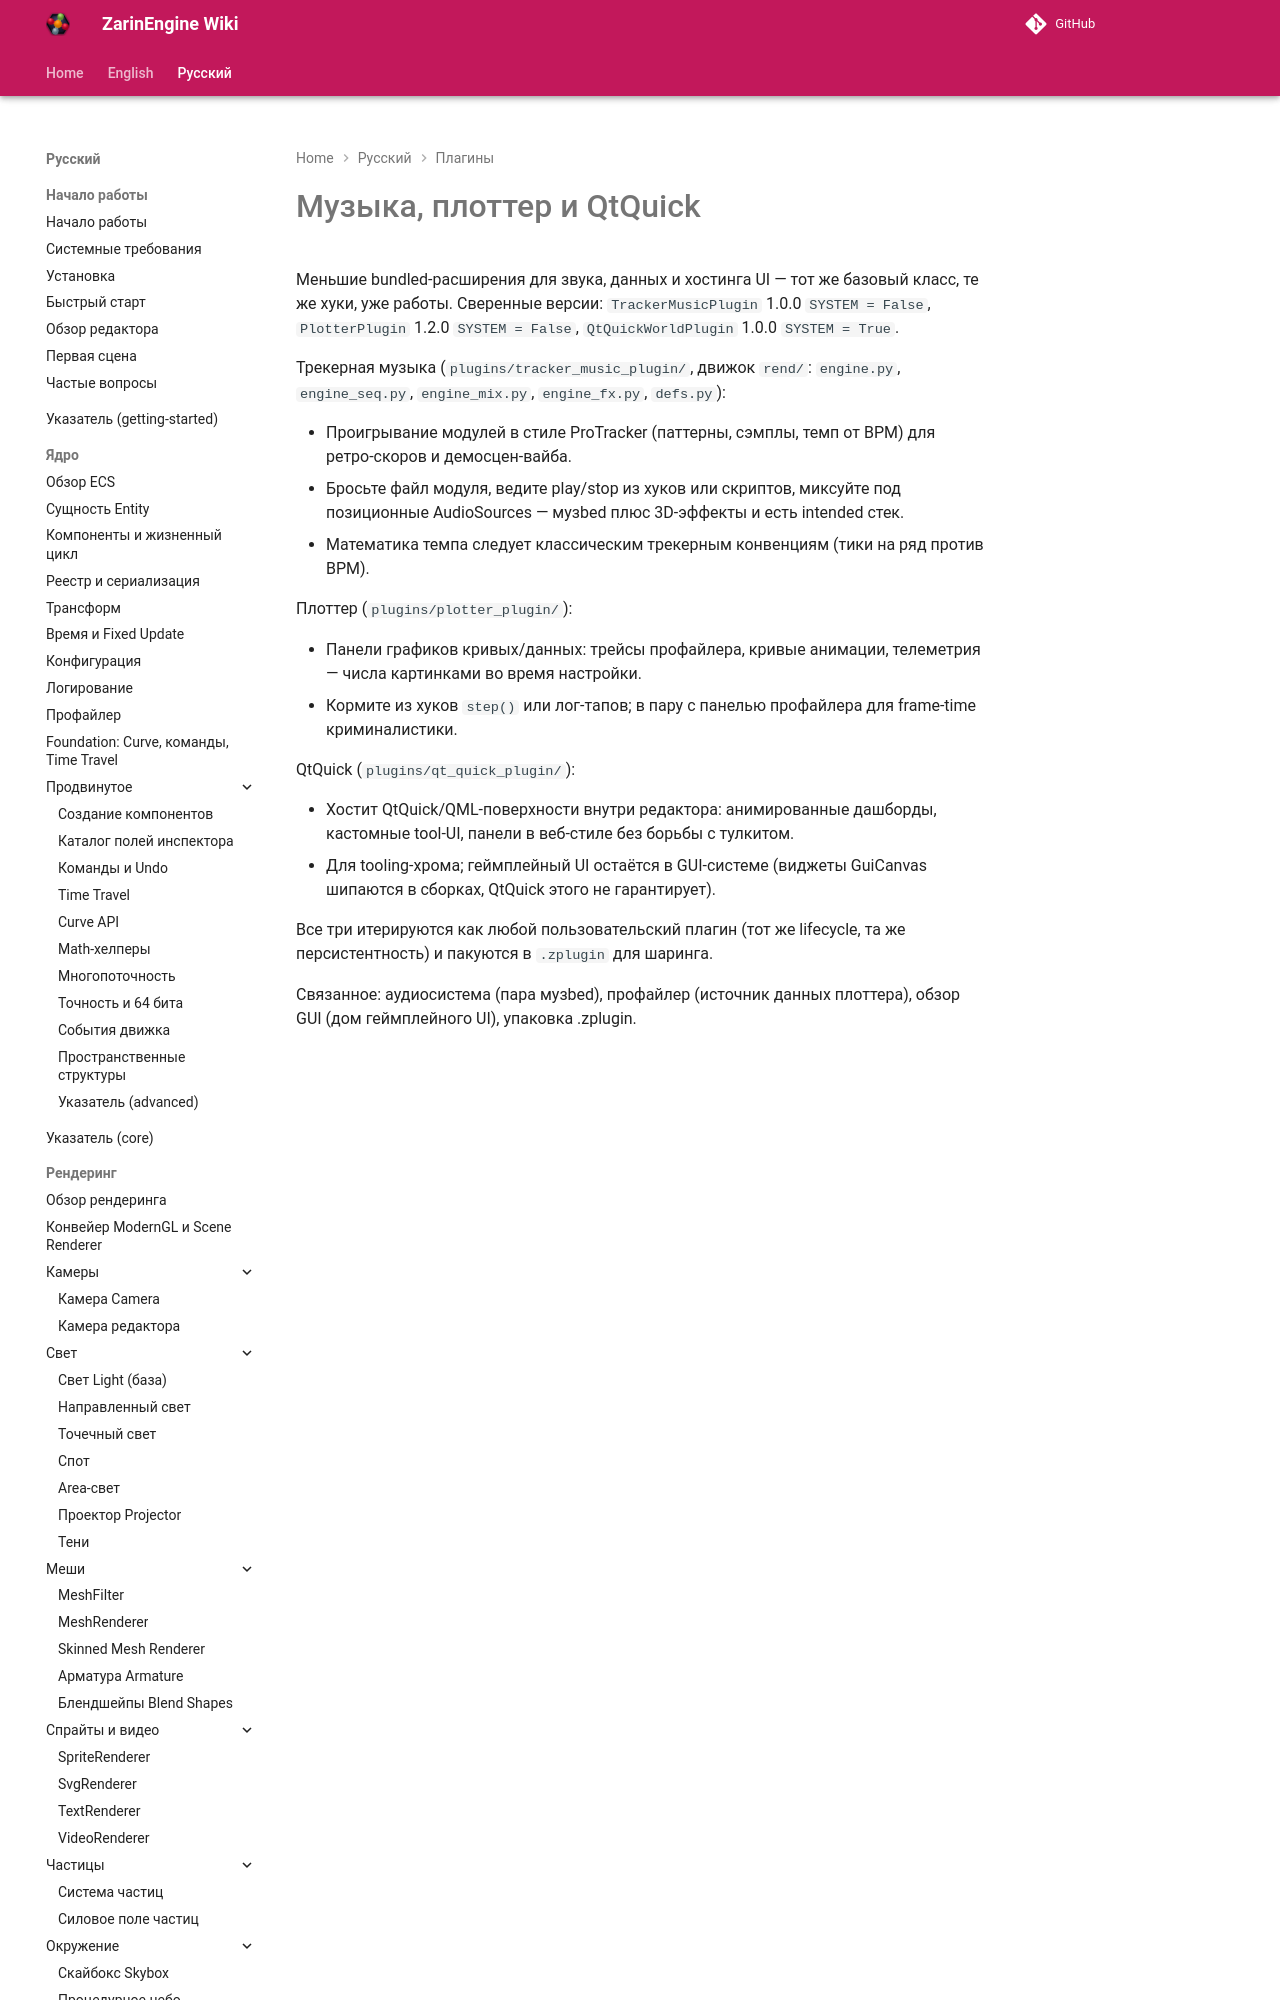

repository: EgorKonstrukt/ZarinEngineWiki · page: ru/plugins/creative-plugins/index.html · generator: mkdocs

# Музыка, плоттер и QtQuick

Меньшие bundled-расширения для звука, данных и хостинга UI — тот же базовый класс, те же хуки, уже работы. Сверенные версии: `TrackerMusicPlugin` 1.0.0 `SYSTEM = False`, `PlotterPlugin` 1.2.0 `SYSTEM = False`, `QtQuickWorldPlugin` 1.0.0 `SYSTEM = True`.
